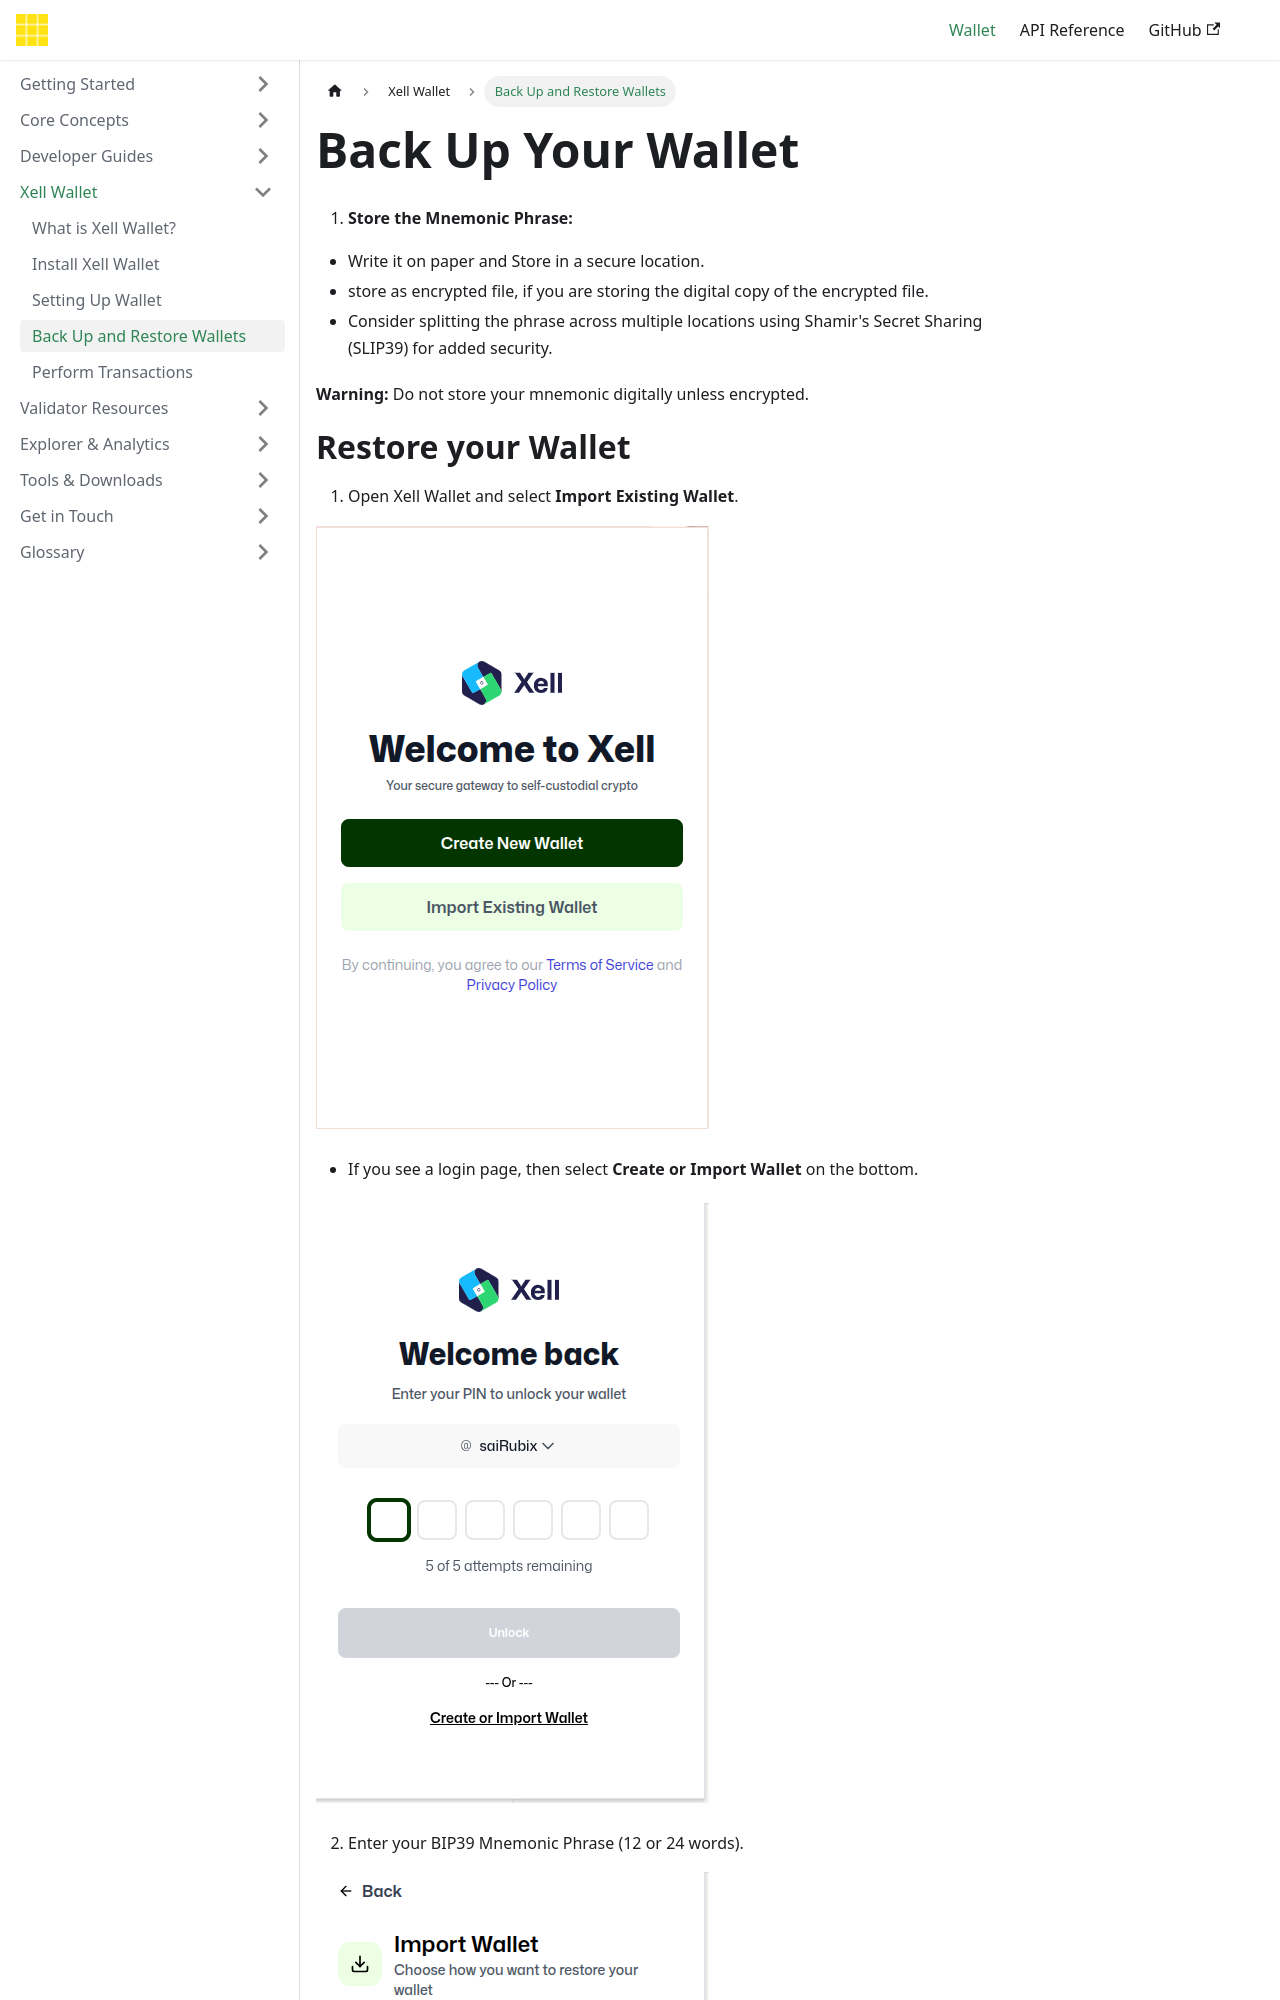

repository: rubixchain/learn · page: docs/xell-wallet/backup-restore/index.html · generator: docusaurus

---
title: Back Up and Restore Wallets
sidebar_label: Back Up and Restore Wallets
---

<!-- File: docs/xell-wallet/backup-restore.md -->
# Back Up Your Wallet
1. **Store the Mnemonic Phrase:**
- Write it on paper and Store in a secure location.
- store as encrypted file, if you are storing the digital copy of the encrypted file.
- Consider splitting the phrase across multiple locations using Shamir's
Secret Sharing (SLIP39) for added security.

**Warning:** Do not store your mnemonic digitally unless encrypted.
